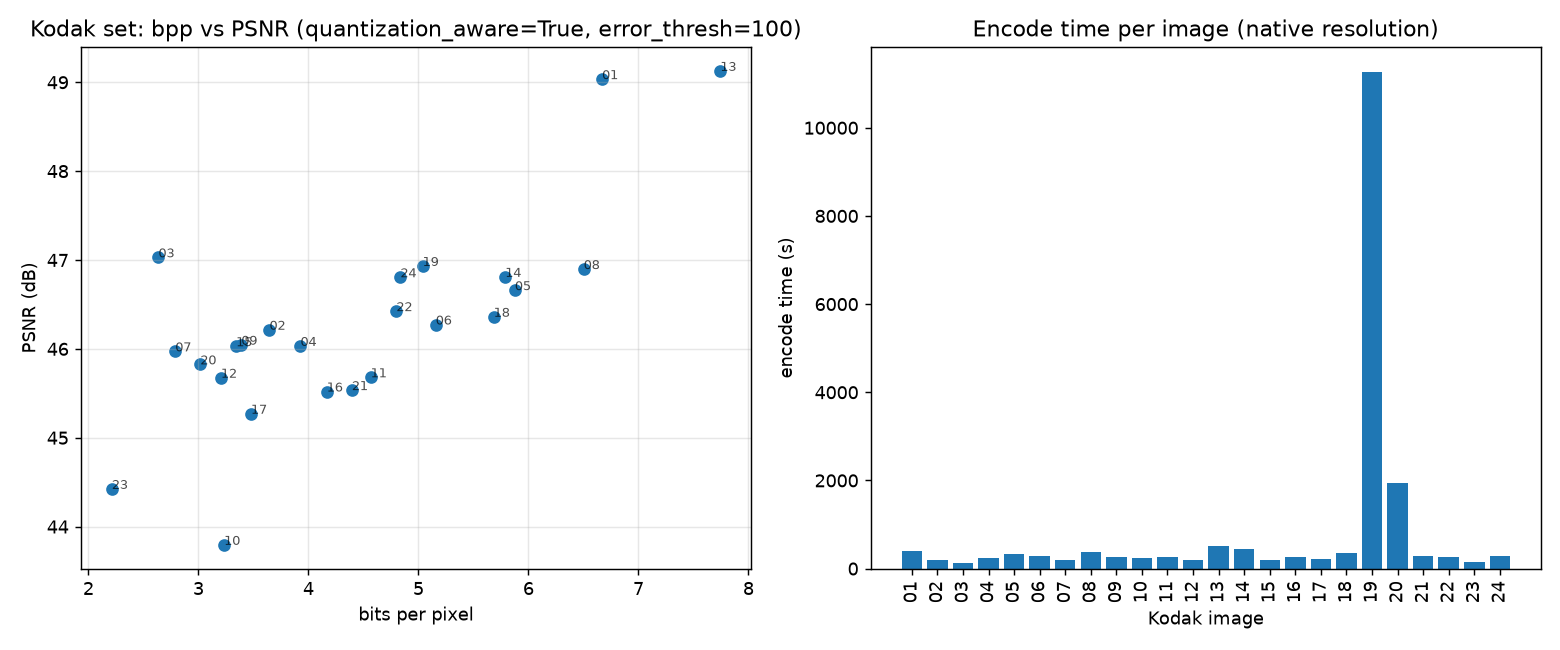

Data behind this chart, as committed beside it:
image, height, width, bpp, entropy_bpp, psnr, ssim, n_transforms, encode_s, decode_s
kodim01, 512, 768, 6.669, 5.945, 49.04, 0.9961, 78669, 403.7, 0.3958
kodim02, 512, 768, 3.646, 3.149, 46.22, 0.986, 42999, 201.4, 0.2147
kodim03, 512, 768, 2.636, 2.37, 47.03, 0.9874, 31089, 134.4, 0.1569
kodim04, 768, 512, 3.927, 3.495, 46.03, 0.9873, 46323, 244.4, 0.2325
kodim05, 512, 768, 5.877, 5.347, 46.66, 0.9957, 69318, 340.3, 0.3475
kodim06, 512, 768, 5.157, 4.637, 46.27, 0.9917, 60831, 295.5, 0.3021
kodim07, 512, 768, 2.789, 2.544, 45.97, 0.9891, 32895, 203.2, 0.1649
kodim08, 512, 768, 6.502, 5.931, 46.9, 0.9944, 76698, 383.4, 0.3881
kodim09, 768, 512, 3.389, 3.078, 46.05, 0.9843, 39978, 271.4, 0.198
kodim10, 768, 512, 3.234, 2.96, 43.79, 0.9842, 38142, 245, 0.1897
kodim11, 512, 768, 4.566, 4.087, 45.68, 0.9893, 53856, 261.7, 0.2689
kodim12, 512, 768, 3.204, 2.904, 45.68, 0.9846, 37794, 196.1, 0.1917
kodim13, 512, 768, 7.744, 6.966, 49.13, 0.9985, 91350, 511.3, 0.5585
kodim14, 512, 768, 5.789, 5.224, 46.81, 0.9932, 68286, 449.5, 0.3826
kodim15, 512, 768, 3.343, 3.035, 46.03, 0.9863, 39426, 185.7, 0.1958
kodim16, 512, 768, 4.167, 3.753, 45.52, 0.989, 49146, 259.8, 0.2503
kodim17, 768, 512, 3.477, 3.157, 45.27, 0.9861, 41016, 219.8, 0.2096
kodim18, 768, 512, 5.685, 5.085, 46.36, 0.9907, 67053, 356.3, 0.3528
kodim19, 768, 512, 5.038, 4.609, 46.93, 0.9907, 59430, 11264, 0.2866
kodim20, 512, 768, 3.017, 2.756, 45.83, 0.9918, 35580, 1931, 0.1797
kodim21, 512, 768, 4.395, 3.972, 45.54, 0.9855, 51837, 274.9, 0.2684
kodim22, 512, 768, 4.799, 4.316, 46.42, 0.9896, 56610, 261.5, 0.2827
kodim23, 512, 768, 2.213, 2.031, 44.42, 0.9826, 26094, 145.4, 0.1341
kodim24, 512, 768, 4.836, 4.377, 46.81, 0.9932, 57042, 292.3, 0.2887
